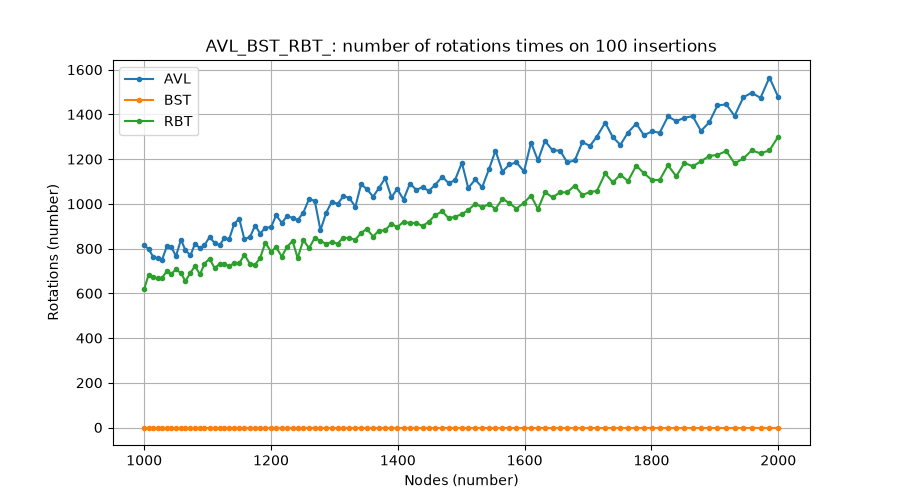

Data behind this chart, as committed beside it:
n, 1000, 1007, 1014, 1021, 1028, 1036, 1043, 1050, 1058, 1065, 1073, 1080, 1088, 1095, 1103, 1111, 1119, 1126, 1134, 1142, 1150, 1158, 1167
AVL, 816, 797, 764.0, 756.0, 749.0, 812.5, 806, 766, 840, 792, 770.0, 821.0, 802.0, 815.0, 851.0, 826, 815, 846, 842, 912.0, 932.0, 841.5, 853.0
BST, 0, 0, 0.0, 0.0, 0.0, 0.0, 0, 0, 0, 0, 0.0, 0.0, 0.0, 0.0, 0.0, 0, 0, 0, 0, 0.0, 0.0, 0.0, 0.0
RBT, 619, 684, 674.0, 667.0, 668.5, 700.5, 687, 707, 690, 654, 692.5, 721.5, 684.5, 732.0, 755.0, 713, 731, 732, 721, 735.5, 734.5, 773.0, 730.0
